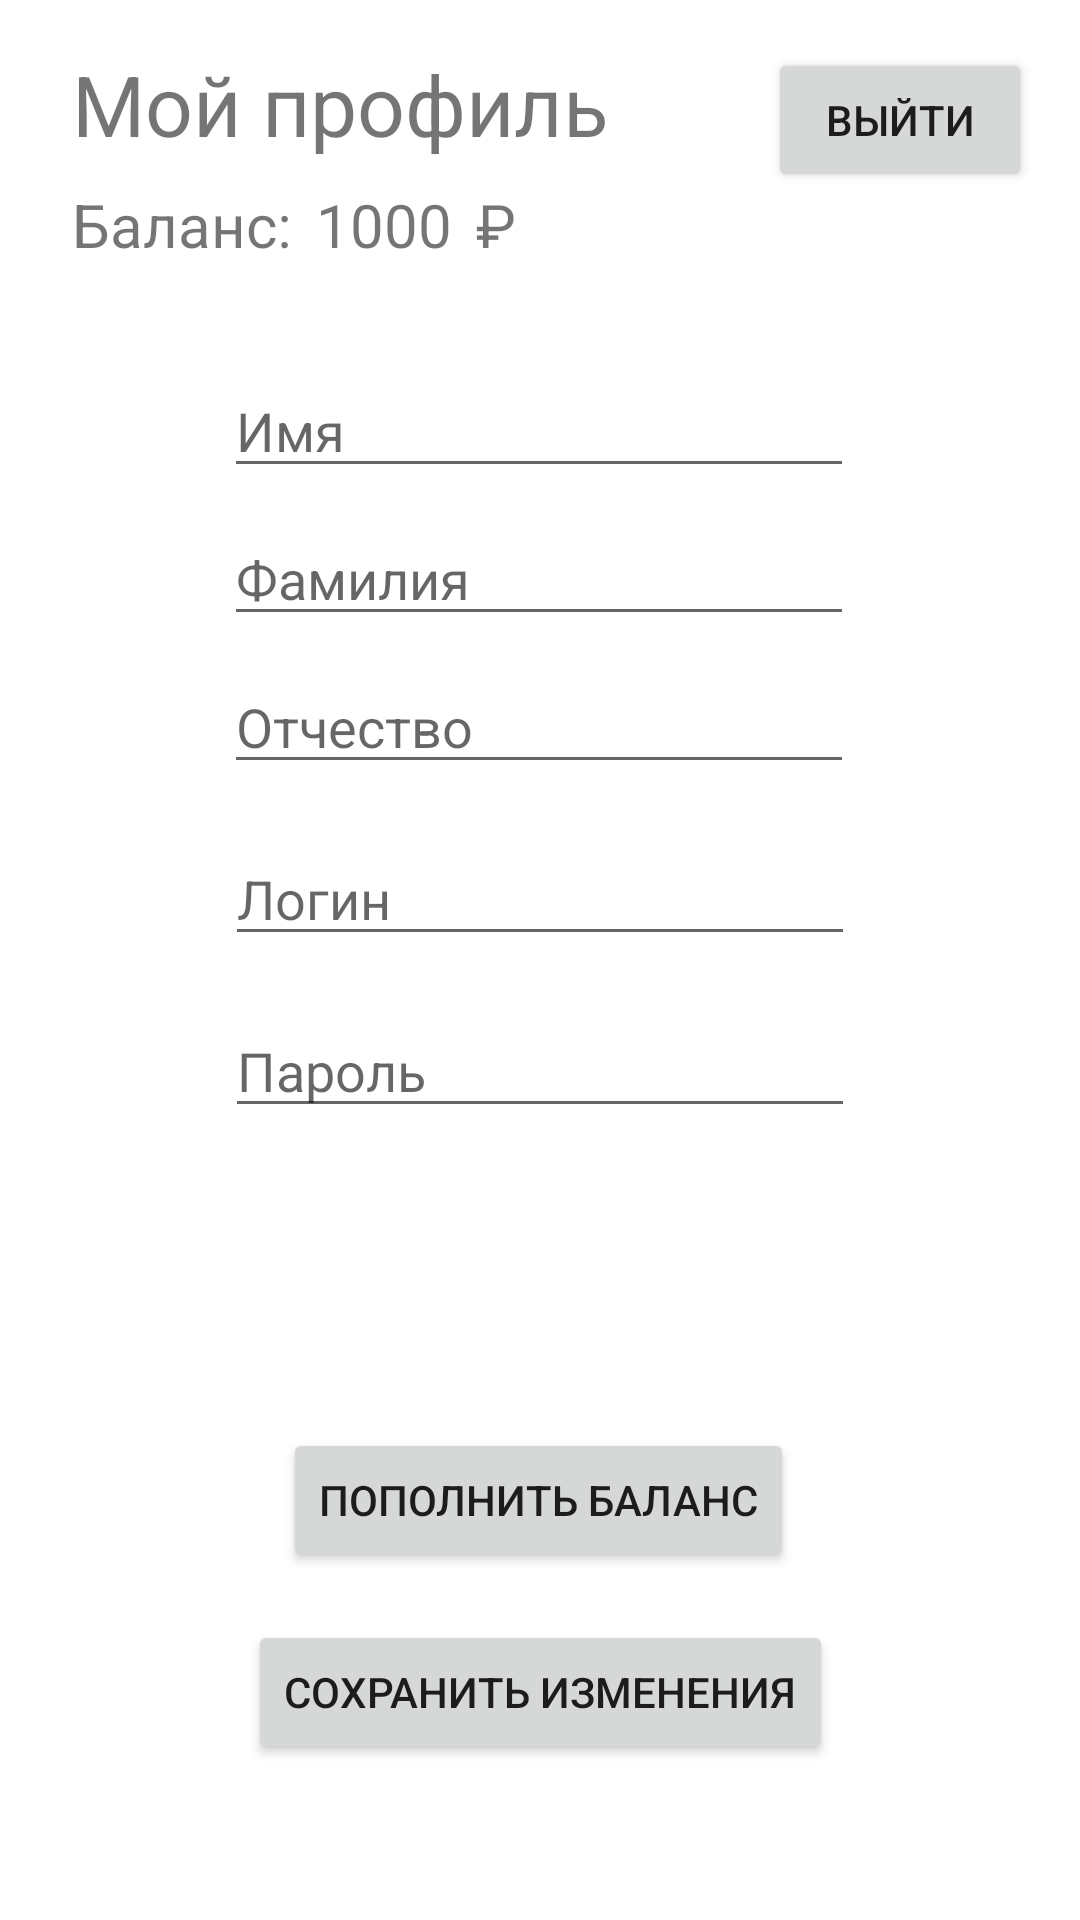

Here is an Android app screen rendered from its layout file. Give the layout XML and the strings, colors and styles it references.
<!-- AndroidManifest.xml: application theme Theme.EduEats -->
<!-- res/layout/fragment_notifications.xml -->
<?xml version="1.0" encoding="utf-8"?>
<androidx.constraintlayout.widget.ConstraintLayout xmlns:android="http://schemas.android.com/apk/res/android"
    xmlns:app="http://schemas.android.com/apk/res-auto"
    xmlns:tools="http://schemas.android.com/tools"
    android:layout_width="match_parent"
    android:layout_height="match_parent"
    tools:context=".ui.notifications.NotificationsFragment">

    <TextView
        android:id="@+id/textView2"
        android:layout_width="wrap_content"
        android:layout_height="wrap_content"
        android:layout_marginStart="24dp"
        android:layout_marginTop="16dp"
        android:textSize="28dp"
        android:text="Мой профиль"
        app:layout_constraintStart_toStartOf="parent"
        app:layout_constraintTop_toTopOf="parent" />


    <EditText
        android:id="@+id/edtFirstName"
        android:layout_width="wrap_content"
        android:layout_height="wrap_content"
        android:layout_marginTop="68dp"
        android:ems="10"
        android:hint="Имя"
        android:inputType="textPersonName"
        app:layout_constraintEnd_toEndOf="parent"
        app:layout_constraintHorizontal_bias="0.497"
        app:layout_constraintStart_toStartOf="parent"
        app:layout_constraintTop_toBottomOf="@+id/textView2" />

    <EditText
        android:id="@+id/edtSecondName"
        android:layout_width="wrap_content"
        android:layout_height="wrap_content"
        android:layout_marginTop="8dp"
        android:ems="10"
        android:inputType="textPersonName"
        android:hint="Фамилия"
        app:layout_constraintEnd_toEndOf="parent"
        app:layout_constraintHorizontal_bias="0.497"
        app:layout_constraintStart_toStartOf="parent"
        app:layout_constraintTop_toBottomOf="@+id/edtFirstName" />

    <EditText
        android:id="@+id/edtLastName"
        android:layout_width="wrap_content"
        android:layout_height="wrap_content"
        android:layout_marginTop="8dp"
        android:ems="10"
        android:inputType="textPersonName"
        android:hint="Отчество"
        app:layout_constraintEnd_toEndOf="parent"
        app:layout_constraintHorizontal_bias="0.497"
        app:layout_constraintStart_toStartOf="parent"
        app:layout_constraintTop_toBottomOf="@+id/edtSecondName" />

    <EditText
        android:id="@+id/edtLogin"
        android:layout_width="wrap_content"
        android:layout_height="wrap_content"
        android:layout_marginTop="16dp"
        android:ems="10"
        android:hint="Логин"
        android:inputType="textPersonName"
        app:layout_constraintEnd_toEndOf="parent"
        app:layout_constraintStart_toStartOf="parent"
        app:layout_constraintTop_toBottomOf="@+id/edtLastName" />

    <EditText
        android:id="@+id/edtPassword"
        android:layout_width="wrap_content"
        android:layout_height="wrap_content"
        android:layout_marginTop="16dp"
        android:ems="10"
        android:hint="Пароль"
        android:inputType="textPassword"
        app:layout_constraintEnd_toEndOf="parent"
        app:layout_constraintStart_toStartOf="parent"
        app:layout_constraintTop_toBottomOf="@+id/edtLogin" />

    <Button
        android:id="@+id/btnSaveChange"
        android:layout_width="wrap_content"
        android:layout_height="wrap_content"
        android:layout_marginBottom="52dp"
        android:text="Сохранить изменения"
        app:layout_constraintBottom_toBottomOf="parent"
        app:layout_constraintEnd_toEndOf="parent"
        app:layout_constraintStart_toStartOf="parent" />

    <Button
        android:id="@+id/btnLogOut"
        android:layout_width="wrap_content"
        android:layout_height="wrap_content"
        android:layout_marginTop="16dp"
        android:layout_marginEnd="16dp"
        android:text="Выйти"
        app:layout_constraintEnd_toEndOf="parent"
        app:layout_constraintTop_toTopOf="parent" />

    <TextView
        android:id="@+id/textView4"
        android:layout_width="wrap_content"
        android:layout_height="wrap_content"
        android:layout_marginTop="8dp"
        android:textSize="20sp"
        android:text="Баланс:"
        app:layout_constraintStart_toStartOf="@+id/textView2"
        app:layout_constraintTop_toBottomOf="@+id/textView2" />

    <TextView
        android:id="@+id/txtBalance"
        android:layout_width="wrap_content"
        android:layout_height="wrap_content"
        android:layout_marginStart="8dp"
        android:layout_marginTop="8dp"
        android:text="1000"
        android:textSize="20sp"
        app:layout_constraintStart_toEndOf="@+id/textView4"
        app:layout_constraintTop_toBottomOf="@+id/textView2" />

    <TextView
        android:id="@+id/textView6"
        android:layout_width="wrap_content"
        android:layout_height="wrap_content"
        android:layout_marginStart="8dp"
        android:layout_marginTop="8dp"
        android:text="₽"
        android:textSize="20sp"
        app:layout_constraintStart_toEndOf="@+id/txtBalance"
        app:layout_constraintTop_toBottomOf="@+id/textView2" />

    <Button
        android:id="@+id/btnUpBalance"
        android:layout_width="wrap_content"
        android:layout_height="wrap_content"
        android:layout_marginBottom="16dp"
        android:text="Пополнить баланс"
        app:layout_constraintBottom_toTopOf="@+id/btnSaveChange"
        app:layout_constraintEnd_toEndOf="parent"
        app:layout_constraintHorizontal_bias="0.498"
        app:layout_constraintStart_toStartOf="parent" />


</androidx.constraintlayout.widget.ConstraintLayout>
<!-- resources referenced by this layout -->
<resources>
  <style name="Theme.EduEats" parent="Theme.MaterialComponents.DayNight.DarkActionBar">
          
          <item name="colorPrimary">@color/purple_500</item>
          <item name="colorPrimaryVariant">@color/purple_700</item>
          <item name="colorOnPrimary">@color/white</item>
          
          <item name="colorSecondary">@color/teal_200</item>
          <item name="colorSecondaryVariant">@color/teal_700</item>
          <item name="colorOnSecondary">@color/black</item>
          
          <item name="android:statusBarColor" tools:targetApi="l">?attr/colorPrimaryVariant</item>
          
      </style>
  <!-- not gathered from this repository: default colours our renderer supplied (Android Studio template values) -->
  <color name="purple_500">#FF6200EE</color>
  <color name="purple_700">#FF3700B3</color>
  <color name="teal_200">#FF03DAC5</color>
  <color name="teal_700">#FF018786</color>
  <color name="black">#FF000000</color>
  <color name="white">#FFFFFFFF</color>
</resources>
